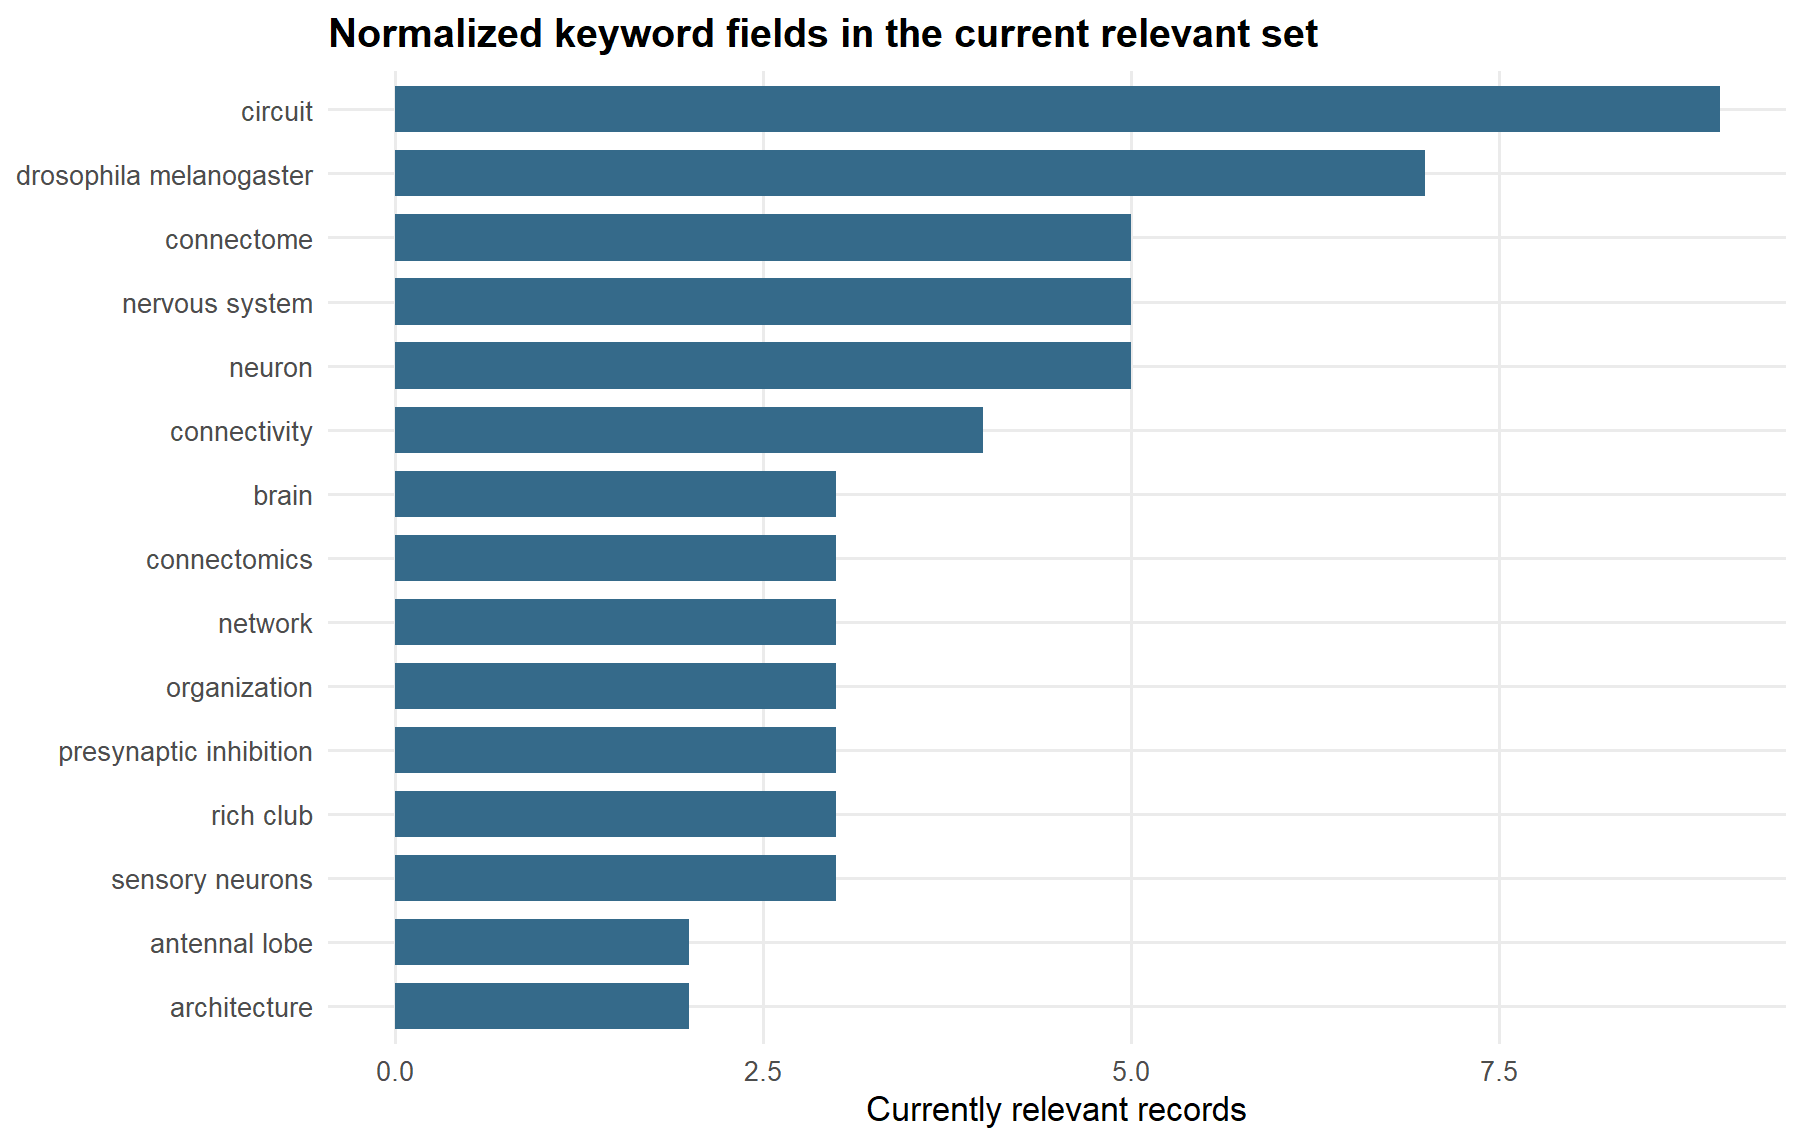

The table this chart was drawn from, first rows:
item, records
circuit, 9
drosophila melanogaster, 7
connectome, 5
nervous system, 5
neuron, 5
connectivity, 4
brain, 3
connectomics, 3
network, 3
organization, 3
presynaptic inhibition, 3
rich club, 3
sensory neurons, 3
antennal lobe, 2
architecture, 2
central nervous system, 2
dynamics, 2
interneurons, 2
mechanisms, 2
projections, 2
reconstruction, 2
somatosensation, 2
specification, 2
spinal cord, 2
system, 2
acetyltransferase expressing neurons, 1
adenylyl cyclase, 1
afferent fiber collaterals, 1
anatomical layouts, 1
anatomy, 1
annotation, 1
apis mellifera, 1
appetitive olfactory memories, 1
asymmetry, 1
atlas, 1
bayesian segnet, 1
behavioral analysis, 1
behavioral choice, 1
biological connectome, 1
biological inspired ai, 1
body, 1
brain networks, 1
brain parcellation, 1
cat, 1
central neurons, 1
central projections, 1
chess, 1
choline acetyltransferase, 1
circadian clock, 1
circuit modeling, 1
community structure, 1
compensation, 1
complex, 1
complex network analysis, 1
complex networks, 1
components, 1
connectome motifs, 1
connectome transport, 1
convolutional encoder decoder, 1
core periphery structure, 1
... 124 more rows
